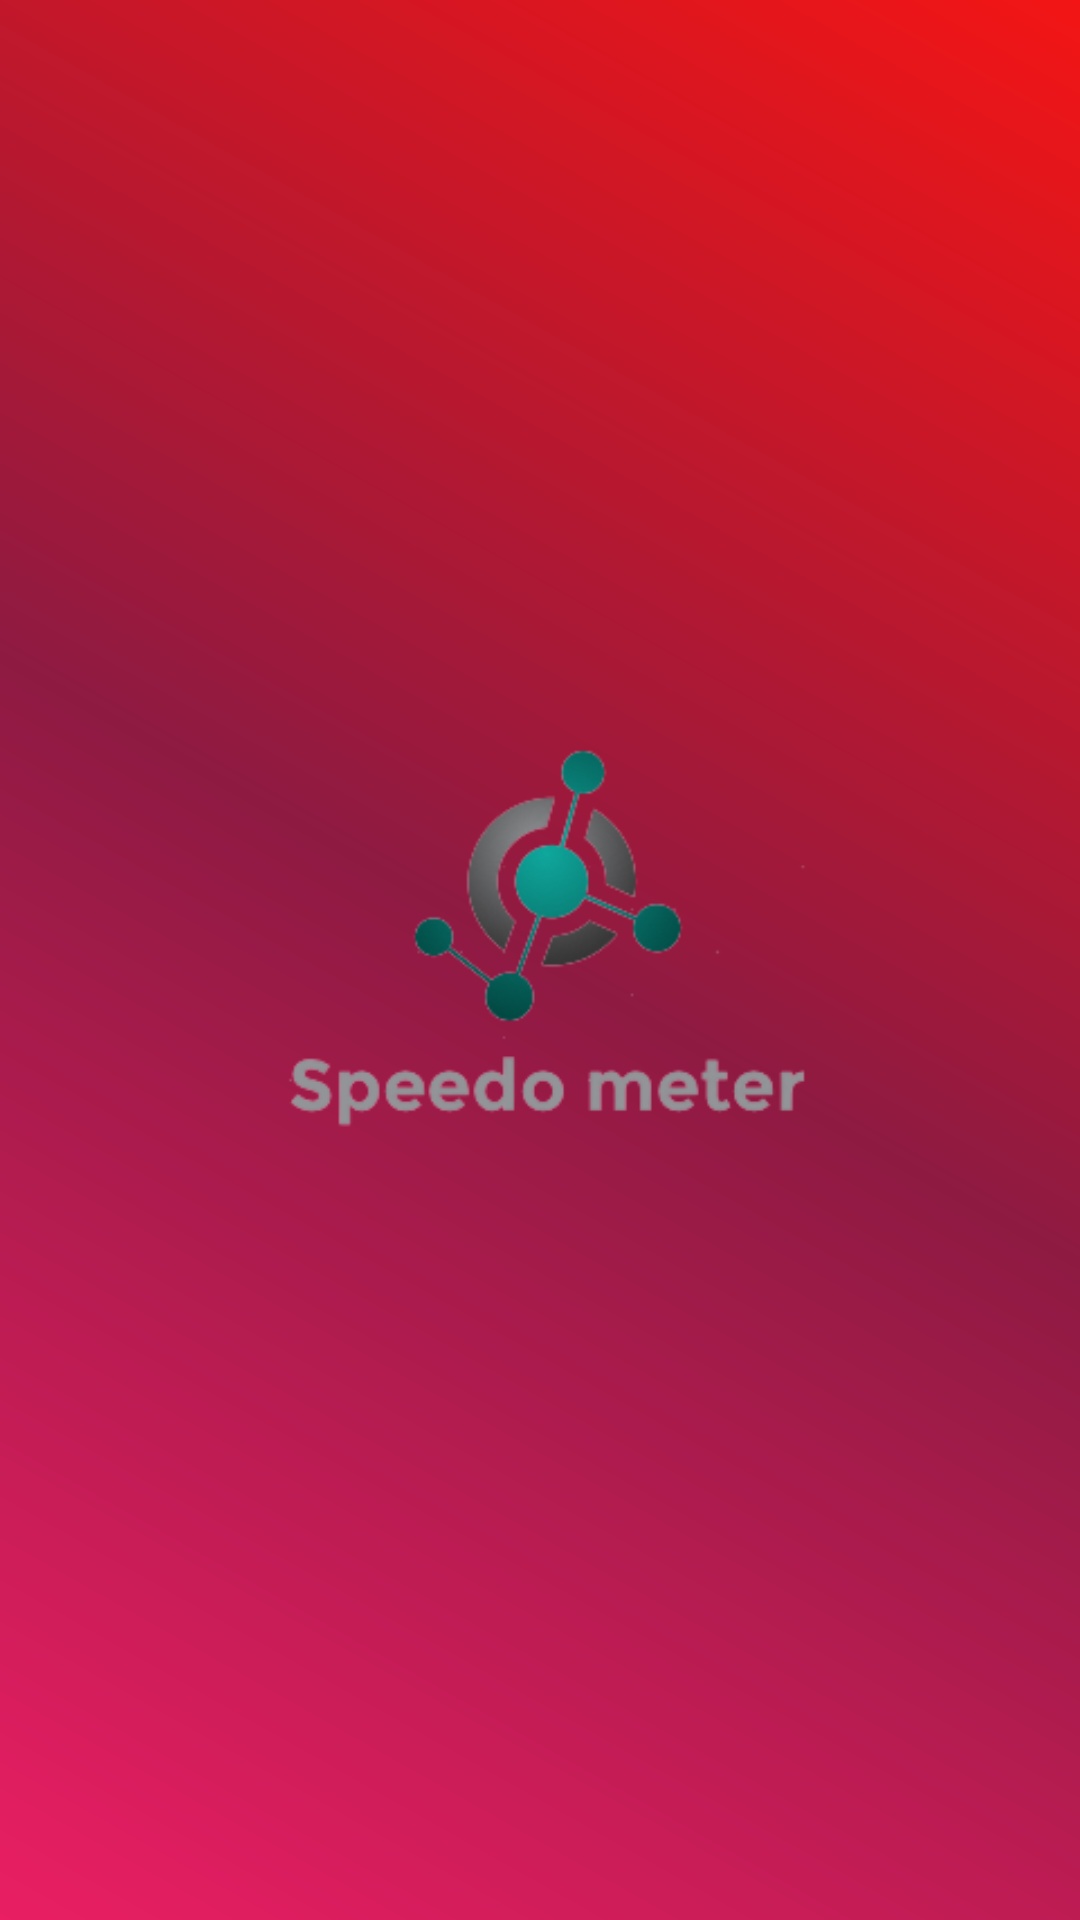

This screen was rendered from an Android layout file. Write that file and the resources it references.
<!-- AndroidManifest.xml: activity theme NoActionBar -->
<!-- res/layout/activity_splash.xml -->
<?xml version="1.0" encoding="utf-8"?>
<LinearLayout xmlns:android="http://schemas.android.com/apk/res/android"
    xmlns:app="http://schemas.android.com/apk/res-auto"
    xmlns:tools="http://schemas.android.com/tools"
    android:layout_width="match_parent"
    android:gravity="center"
    android:background="@drawable/custom_background"
    android:layout_height="match_parent"
    tools:context=".SplashActivity">

    <ImageView
        android:layout_width="200dp"
        android:layout_height="200dp"
        android:src="@drawable/logo"/>

</LinearLayout>
<!-- resources referenced by this layout -->
<resources>
  <!-- drawable custom_background (drawable-v24) -->
  <?xml version="1.0" encoding="utf-8"?>
  <shape xmlns:android="http://schemas.android.com/apk/res/android"
      android:shape="rectangle">
      <gradient
          android:startColor="#E91E63"
          android:centerColor="#8E1A42"
          android:endColor="#F31515"
          android:type="linear"
          android:angle="45"/>
  </shape>
  <!-- drawable logo: png bitmap (drawable-v24, 27767 bytes) -->
  <style name="NoActionBar" parent="Theme.AppCompat.Light.NoActionBar">
          <item name="colorPrimary">@color/colorPrimary</item>
          <item name="colorPrimaryDark">@color/colorPrimaryDark</item>
          <item name="colorAccent">@color/colorAccent</item>
          <item name="windowActionBar">false</item>
          <item name="windowNoTitle">true</item>
      </style>
  <color name="colorPrimary">#DC143C</color>
  <color name="colorPrimaryDark">#EA244A</color>
  <color name="colorAccent">#B91233</color>
</resources>
